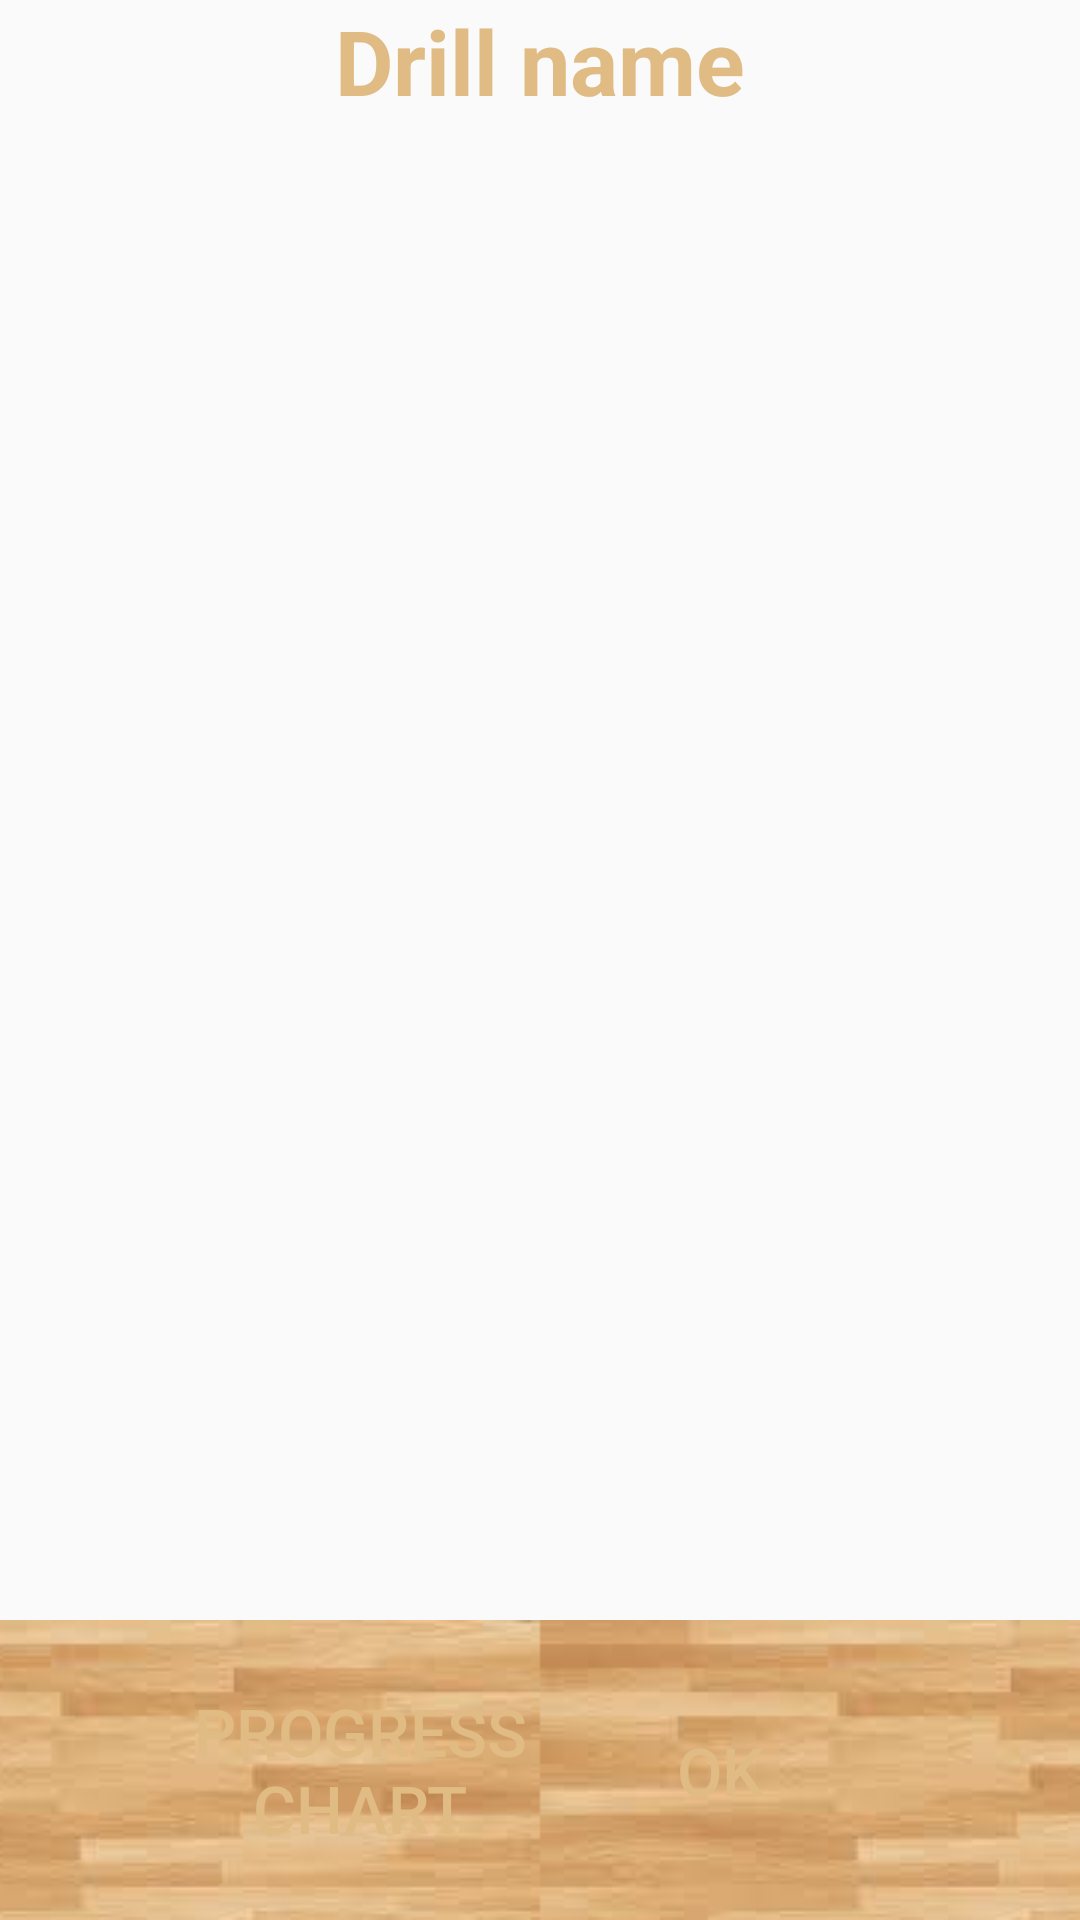

Produce the Android XML layout that renders to this screen, including the resource entries it uses.
<!-- AndroidManifest.xml: application theme AppTheme -->
<!-- res/layout/activity_training_list.xml -->
<?xml version="1.0" encoding="utf-8"?>
<androidx.constraintlayout.widget.ConstraintLayout xmlns:android="http://schemas.android.com/apk/res/android"
    xmlns:app="http://schemas.android.com/apk/res-auto"
    xmlns:tools="http://schemas.android.com/tools"
    android:layout_width="match_parent"
    android:layout_height="match_parent"
    android:background="@drawable/dark_background_repeat"
    tools:context=".TrainingListActivity">

    <LinearLayout
        android:layout_width="match_parent"
        android:layout_height="wrap_content"
        android:orientation="vertical"
        app:layout_constraintTop_toTopOf="parent">

        <TextView
            android:id="@+id/drill_name"
            android:layout_width="match_parent"
            android:layout_height="wrap_content"
            android:text="Drill name"
            android:textColor="@color/light_brown_panel"
            android:textStyle="bold"
            android:textAlignment="center"
            android:textSize="30dp"/>


        <androidx.recyclerview.widget.RecyclerView
            android:id="@+id/trainings_recycler_view"
            android:layout_width="match_parent"
            android:layout_height="wrap_content"
            tools:listitem="@layout/training_item">

        </androidx.recyclerview.widget.RecyclerView>

    </LinearLayout>

    <ImageView
        android:id="@+id/light_background"
        android:layout_width="match_parent"
        android:layout_height="wrap_content"
        android:contentDescription=""
        android:scaleType="centerCrop"
        android:src="@drawable/half_floor_light"
        app:layout_constraintBottom_toBottomOf="parent" />

    <Button
        android:id="@+id/progress_chart_button"
        android:layout_width="120dp"
        android:layout_height="60dp"
        android:layout_marginStart="60dp"
        android:layout_marginTop="10dp"
        android:layout_marginBottom="10dp"
        android:background="@drawable/floor_dark"
        android:text="PROGRESS CHART"
        android:textColor="#E0BB84"
        android:textSize="22dp"
        app:layout_constraintBottom_toBottomOf="@+id/light_background"
        app:layout_constraintStart_toStartOf="@+id/light_background"
        app:layout_constraintTop_toTopOf="@+id/light_background" />

    <Button
        android:id="@+id/ok"
        android:layout_width="120dp"
        android:layout_height="60dp"
        android:layout_marginTop="10dp"
        android:layout_marginEnd="60dp"
        android:layout_marginBottom="10dp"
        android:background="@drawable/floor_dark"
        android:text="OK"
        android:textColor="#E0BB84"
        android:textSize="22dp"
        app:layout_constraintBottom_toBottomOf="@+id/light_background"
        app:layout_constraintEnd_toEndOf="@+id/light_background"
        app:layout_constraintTop_toTopOf="@+id/light_background" />

</androidx.constraintlayout.widget.ConstraintLayout>
<!-- res/layout/training_item.xml (included above) -->
<?xml version="1.0" encoding="utf-8"?>
<androidx.constraintlayout.widget.ConstraintLayout xmlns:android="http://schemas.android.com/apk/res/android"
    xmlns:app="http://schemas.android.com/apk/res-auto"
    android:orientation="horizontal"
    android:layout_width="match_parent"
    android:layout_height="50dp"
    android:background="@android:color/transparent" >

    <TextView
        android:id="@+id/training_item_date"
        android:layout_width="wrap_content"
        android:layout_height="wrap_content"
        android:layout_marginStart="20dp"
        android:layout_marginTop="14dp"
        android:layout_marginBottom="14dp"
        android:text="26.11.2019"
        android:textColor="@color/light_brown_panel"
        android:textSize="22dp"
        app:layout_constraintBottom_toBottomOf="parent"
        app:layout_constraintStart_toStartOf="parent"
        app:layout_constraintTop_toTopOf="parent" />

    <TextView
        android:id="@+id/training_item_total"
        android:layout_width="wrap_content"
        android:layout_height="wrap_content"
        android:layout_marginTop="14dp"
        android:layout_marginBottom="14dp"
        android:text="23/50"
        android:textColor="@color/light_brown_panel"
        android:textSize="22dp"
        app:layout_constraintBottom_toBottomOf="parent"
        app:layout_constraintStart_toEndOf="@id/training_item_date"
        app:layout_constraintEnd_toStartOf="@id/select_button"
        app:layout_constraintTop_toTopOf="parent" />

    <Button
        android:id="@+id/select_button"
        android:layout_width="100dp"
        android:layout_height="0dp"
        android:layout_marginTop="5dp"
        android:layout_marginEnd="20dp"
        android:layout_marginBottom="5dp"
        android:background="@drawable/floor_light"
        android:text="SELECT"
        android:textColor="@color/black"
        android:textSize="18dp"
        app:layout_constraintBottom_toBottomOf="parent"
        app:layout_constraintEnd_toEndOf="parent"
        app:layout_constraintTop_toTopOf="parent" />

</androidx.constraintlayout.widget.ConstraintLayout>
<!-- resources referenced by this layout -->
<resources>
  <color name="black">#000000</color>
  <color name="light_brown_panel">#E0BB84</color>
  <!-- drawable dark_background_repeat (drawable) -->
  <?xml version="1.0" encoding="utf-8"?>
  <bitmap
      xmlns:android="http://schemas.android.com/apk/res/android"
      android:src="@drawable/floor_dark"
      android:tileMode="repeat"
      android:dither="true" />
  <!-- drawable floor_light: png bitmap (drawable, 61932 bytes) -->
  <!-- drawable half_floor_light: png bitmap (drawable, 25768 bytes) -->
  <style name="AppTheme" parent="Theme.AppCompat.Light.DarkActionBar" />
</resources>
